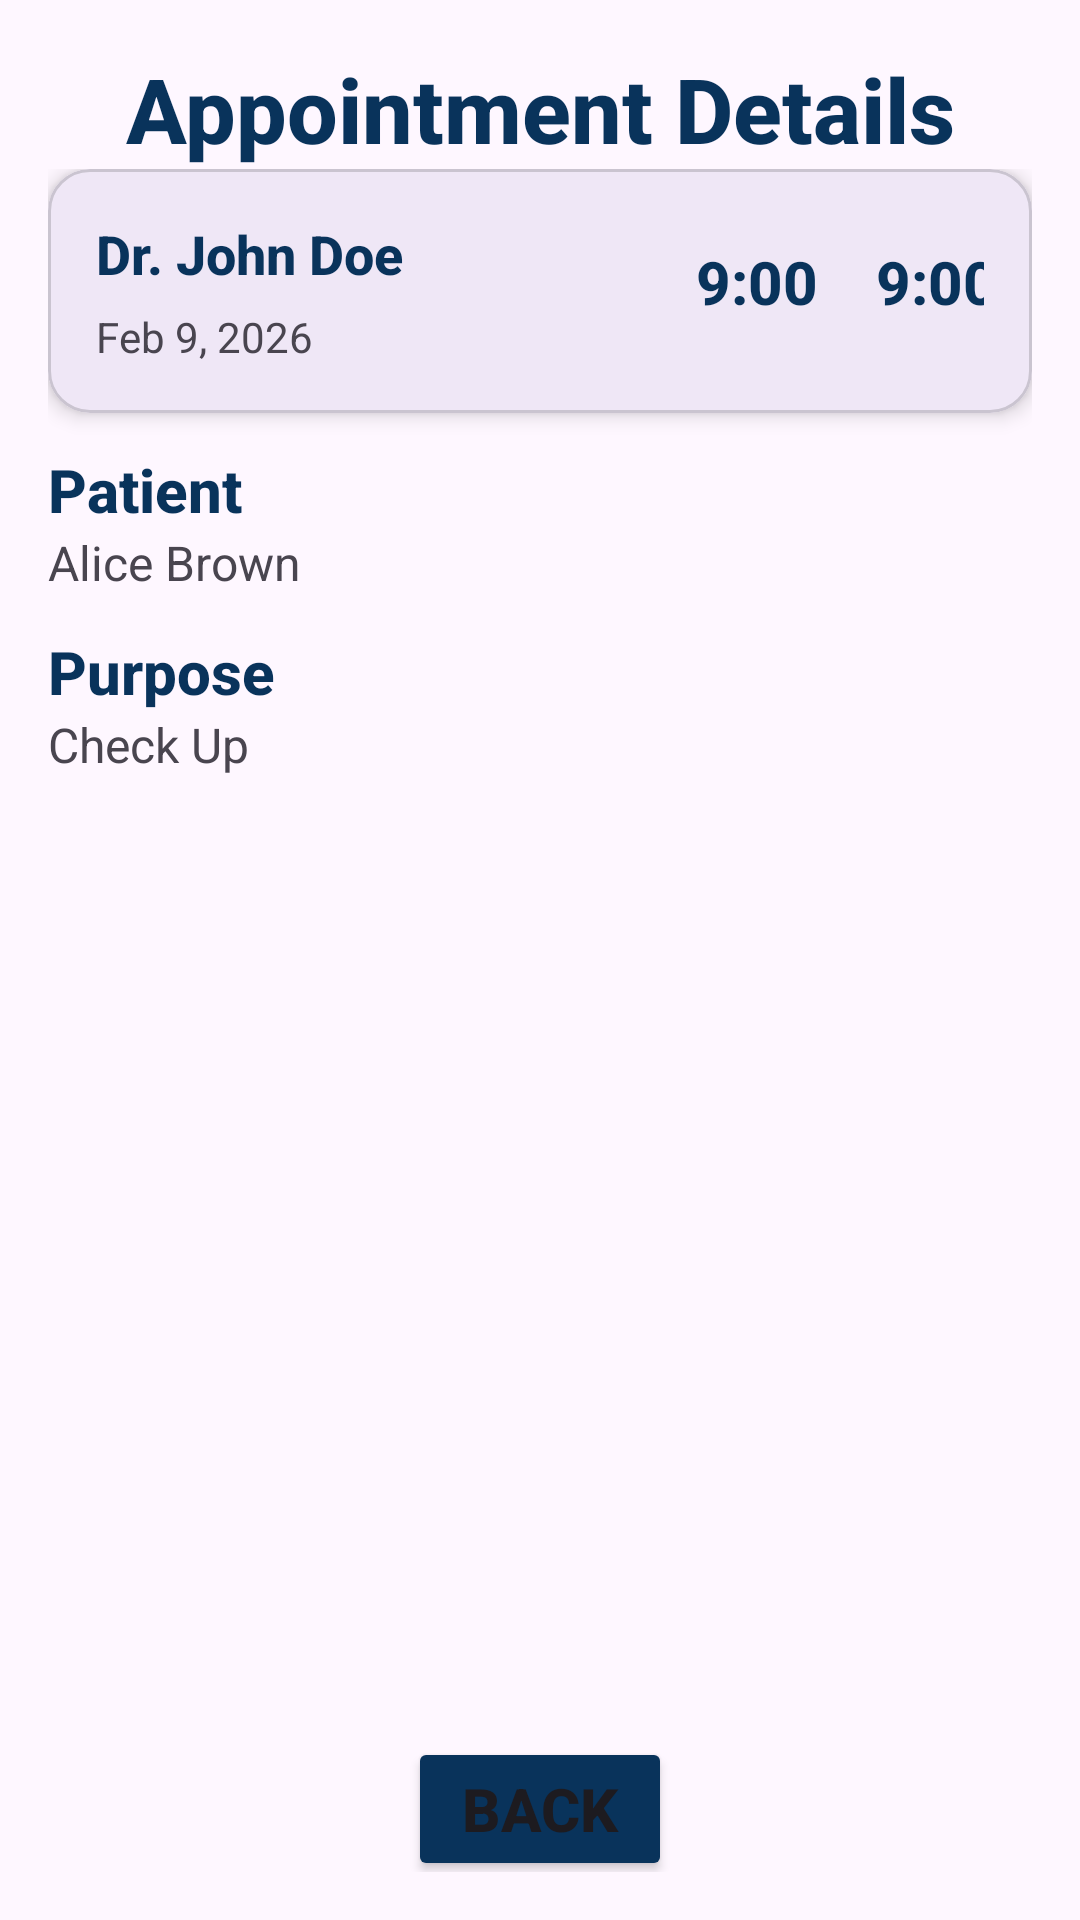

Write the Android layout XML for this screen, with the resource values it uses.
<!-- AndroidManifest.xml: application theme Theme.ClinicFlow -->
<!-- res/layout/medical_record_detail.xml -->
<?xml version="1.0" encoding="utf-8"?>
<androidx.constraintlayout.widget.ConstraintLayout xmlns:android="http://schemas.android.com/apk/res/android"
    xmlns:app="http://schemas.android.com/apk/res-auto"
    xmlns:tools="http://schemas.android.com/tools"
    android:id="@+id/main"
    android:layout_width="match_parent"
    android:layout_height="match_parent"
    android:padding="16dp">

    <TextView
        android:id="@+id/detailTitle"
        android:layout_width="0dp"
        android:layout_height="wrap_content"
        android:text="@string/appt_details"
        android:textSize="30sp"
        android:textStyle="bold"
        android:textAlignment="center"
        android:fontFamily="sans-serif-medium"
        android:textColor="@color/blue"
        app:layout_constraintTop_toTopOf="parent"
        app:layout_constraintStart_toStartOf="parent"
        app:layout_constraintEnd_toEndOf="parent"/>

    <LinearLayout
        android:id="@+id/linearLayout"
        android:layout_width="match_parent"
        android:layout_height="0dp"
        android:layout_marginBottom="50dp"
        android:orientation="vertical"
        app:layout_constraintBottom_toBottomOf="parent"
        app:layout_constraintEnd_toEndOf="parent"
        app:layout_constraintStart_toStartOf="parent"
        app:layout_constraintTop_toBottomOf="@id/detailTitle">


        <com.google.android.material.card.MaterialCardView
            android:layout_width="match_parent"
            android:layout_height="wrap_content"
            android:layout_marginBottom="12dp"
            app:cardCornerRadius="14dp"
            app:cardElevation="4dp"
            app:strokeWidth="1dp">

            <androidx.constraintlayout.widget.ConstraintLayout
                android:layout_width="match_parent"
                android:layout_height="wrap_content"
                android:padding="16dp">

                <TextView
                    android:id="@+id/detailDoctorName"
                    android:layout_width="0dp"
                    android:layout_height="wrap_content"
                    android:fontFamily="sans-serif-medium"
                    android:text="@string/default_doc"
                    android:textColor="@color/blue"
                    android:textSize="18sp"
                    android:textStyle="bold"
                    app:layout_constraintEnd_toEndOf="parent"
                    app:layout_constraintHorizontal_bias="1.0"
                    app:layout_constraintStart_toStartOf="parent"
                    app:layout_constraintTop_toTopOf="parent" />

                <TextView
                    android:id="@+id/detailDate"
                    android:layout_width="0dp"
                    android:layout_height="wrap_content"
                    android:layout_marginTop="6dp"
                    android:text="@string/default_date"
                    android:textSize="14sp"
                    app:layout_constraintEnd_toEndOf="parent"
                    app:layout_constraintStart_toStartOf="parent"
                    app:layout_constraintTop_toBottomOf="@id/detailDoctorName" />

                <TextView
                    android:id="@+id/startTime"
                    android:layout_width="wrap_content"
                    android:layout_height="wrap_content"
                    android:layout_marginStart="200dp"
                    android:layout_marginTop="8dp"
                    android:fontFamily="sans-serif-medium"
                    android:text="@string/default_time"
                    android:textAlignment="center"
                    android:textColor="@color/blue"
                    android:textSize="20sp"
                    android:textStyle="bold"
                    app:layout_constraintStart_toStartOf="parent"
                    app:layout_constraintTop_toTopOf="parent" />

                <TextView
                    android:id="@+id/endTime"
                    android:layout_width="wrap_content"
                    android:layout_height="wrap_content"
                    android:layout_marginStart="60dp"
                    android:layout_marginTop="8dp"
                    android:fontFamily="sans-serif-medium"
                    android:text="@string/default_time"
                    android:textAlignment="center"
                    android:textColor="@color/blue"
                    android:textSize="20sp"
                    android:textStyle="bold"
                    app:layout_constraintStart_toStartOf="@id/startTime"
                    app:layout_constraintTop_toTopOf="parent" />

            </androidx.constraintlayout.widget.ConstraintLayout>
        </com.google.android.material.card.MaterialCardView>

        <TextView
            android:layout_width="match_parent"
            android:layout_height="wrap_content"
            android:fontFamily="sans-serif-medium"
            android:text="@string/patient"
            android:textColor="@color/blue"
            android:textSize="20sp"
            android:textStyle="bold" />

        <TextView
            android:id="@+id/detailPatientName"
            android:layout_width="match_parent"
            android:layout_height="wrap_content"
            android:layout_marginBottom="12dp"
            android:text="@string/default_patient"
            android:textSize="16sp" />

        <TextView
            android:layout_width="match_parent"
            android:layout_height="wrap_content"
            android:fontFamily="sans-serif-medium"
            android:text="@string/purpose"
            android:textColor="@color/blue"
            android:textSize="20sp"
            android:textStyle="bold" />

        <TextView
            android:id="@+id/detailPurpose"
            android:layout_width="match_parent"
            android:layout_height="wrap_content"
            android:layout_marginBottom="12dp"
            android:text="@string/default_purpose"
            android:textSize="16sp" />

        <TextView
            android:id="@+id/detailDoctorNoteTitle"
            android:layout_width="match_parent"
            android:layout_height="wrap_content"
            android:fontFamily="sans-serif-medium"
            tools:visibility="visible"
            android:visibility="gone"
            android:text="@string/notes_title"
            android:textColor="@color/blue"
            android:textSize="20sp"
            android:textStyle="bold" />

        <ScrollView
            android:layout_width="match_parent"
            android:layout_height="0dp"
            android:layout_marginBottom="12dp"
            tools:visibility="visible"
            android:visibility="gone"
            android:layout_weight="1"
            android:fillViewport="true"
            app:layout_constraintHeight_default="wrap">

            <TextView
                android:id="@+id/detailDoctorNote"
                android:layout_width="match_parent"
                android:layout_height="wrap_content"
                tools:visibility="visible"
                android:visibility="gone"
                android:text="@string/default_doc_note"
                android:textSize="16sp" />
        </ScrollView>


    </LinearLayout>

    <Button
        android:id="@+id/backButton"
        android:layout_width="wrap_content"
        android:layout_height="wrap_content"
        android:layout_marginStart="150dp"
        android:layout_marginTop="5dp"
        android:layout_marginEnd="150dp"
        android:backgroundTint="@color/blue"
        android:fontFamily="sans-serif-medium"
        android:text="@string/back"
        android:textSize="20sp"
        android:textStyle="bold"
        app:layout_constraintEnd_toEndOf="parent"
        app:layout_constraintStart_toStartOf="parent"
        app:layout_constraintTop_toBottomOf="@+id/linearLayout" />

</androidx.constraintlayout.widget.ConstraintLayout>
<!-- resources referenced by this layout -->
<resources>
  <color name="blue">#09335b</color>
  <string name="appt_details">Appointment Details</string>
  <string name="back">Back</string>
  <string name="default_date">Feb 9, 2026</string>
  <string name="default_doc">Dr. John Doe</string>
  <string name="default_doc_note">Chief Complaint:
          The patient presented to the clinic reporting symptoms consistent with an acute upper respiratory concern. Primary complaints included a sore throat, discomfort with swallowing, and general malaise. The patient reported that symptoms began several days prior to the visit and had progressively worsened.
          History of Present Illness:
          The patient stated that the sore throat was persistent throughout the day and was accompanied by intermittent fatigue. The patient denied severe shortness of breath or chest pain. Mild headache and nasal congestion were noted. The patient reported no recent travel but did note possible exposure to individuals with similar symptoms. No significant alleviating factors were identified prior to presentation.
      </string>
  <string name="default_patient">Alice Brown</string>
  <string name="default_purpose">Check Up</string>
  <string name="default_time">9:00</string>
  <string name="notes_title">Doctor\'s Notes</string>
  <string name="patient">Patient</string>
  <string name="purpose">Purpose</string>
  <style name="Theme.ClinicFlow" parent="Base.Theme.ClinicFlow" />
  <style name="Base.Theme.ClinicFlow" parent="Theme.Material3.DayNight.NoActionBar">
          
          
      </style>
</resources>
